Photos from the image-classification dataset "Nvidia-Project" in the GitHub repository Justin0770/Nvidia-Project. Its 11 classes are: dime, fifty dollar bill, five dollar bill, hundred dollar bill, nickel, one dollar bill, penny, quarter, ten dollar bill, twenty dollar bill, two dollar bill.

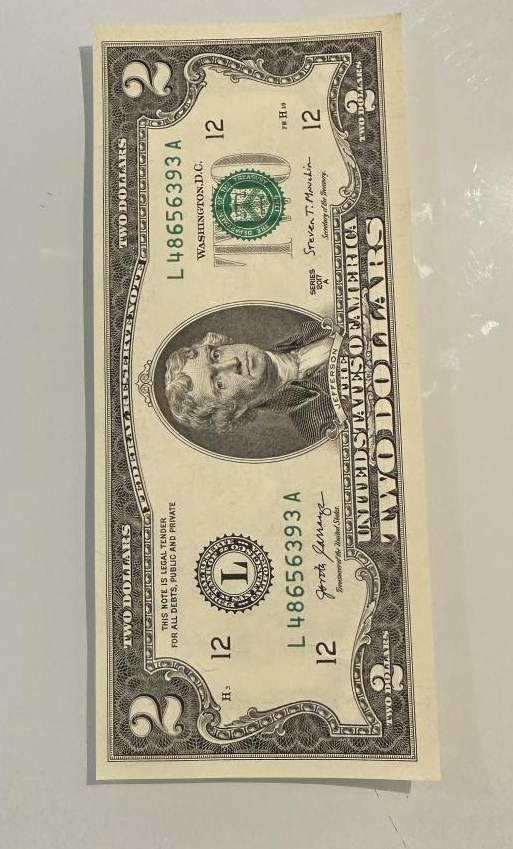
Label: two dollar bill

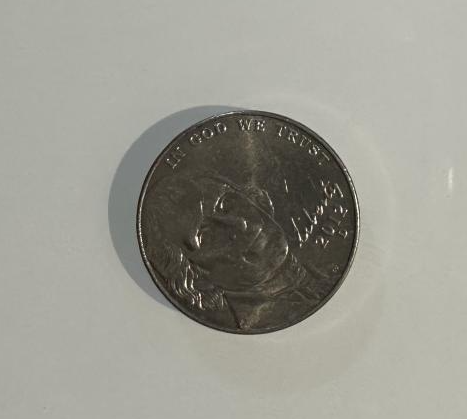
Label: nickel

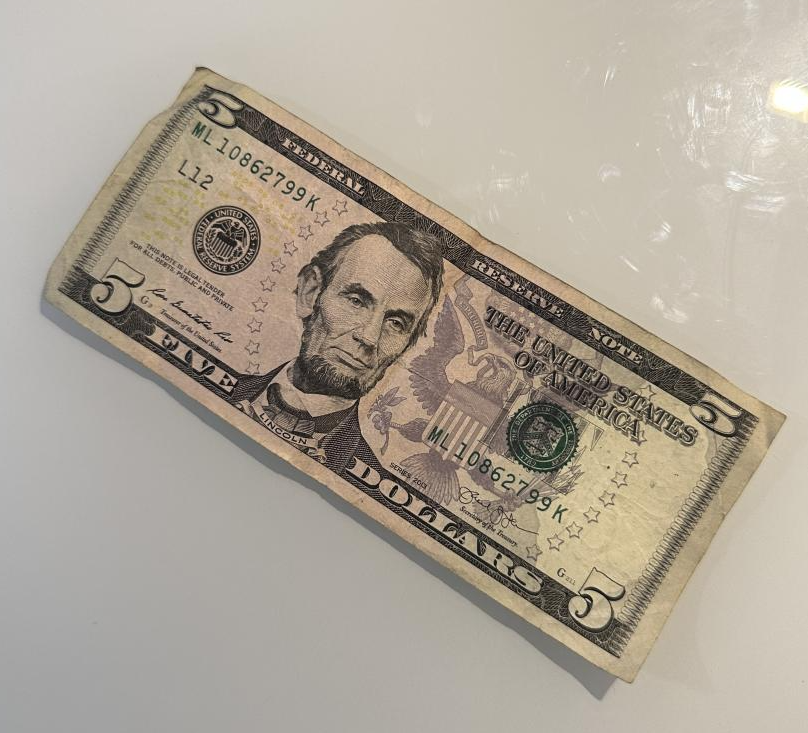
Label: five dollar bill

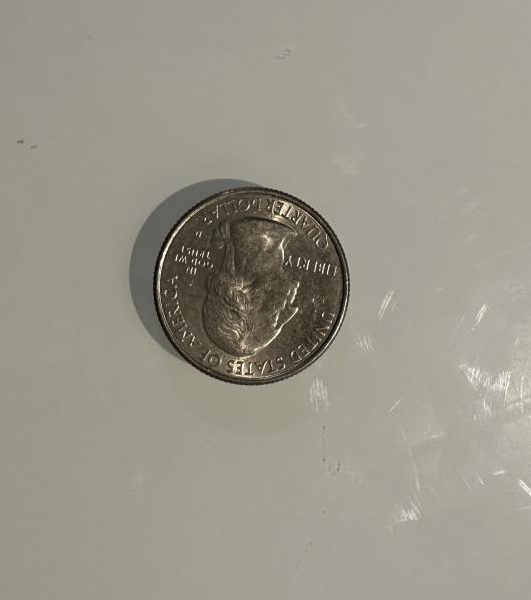
Label: quarter

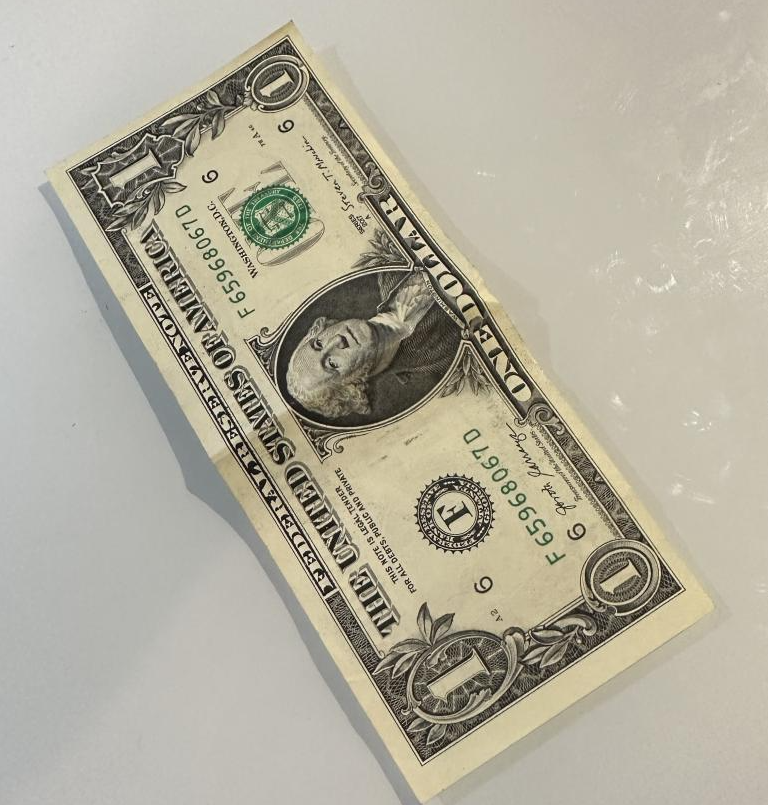
Label: one dollar bill

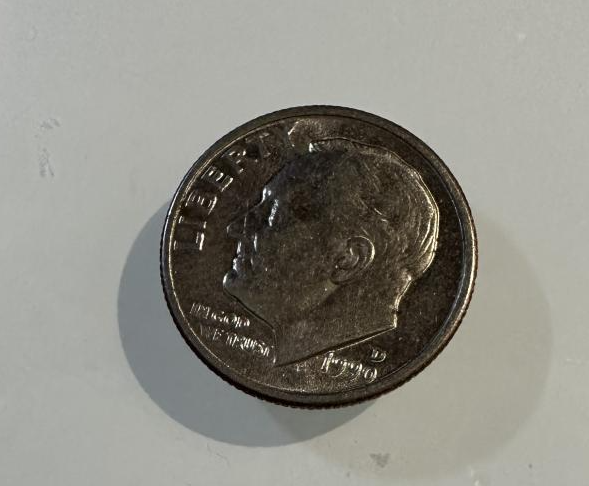
Label: dime
